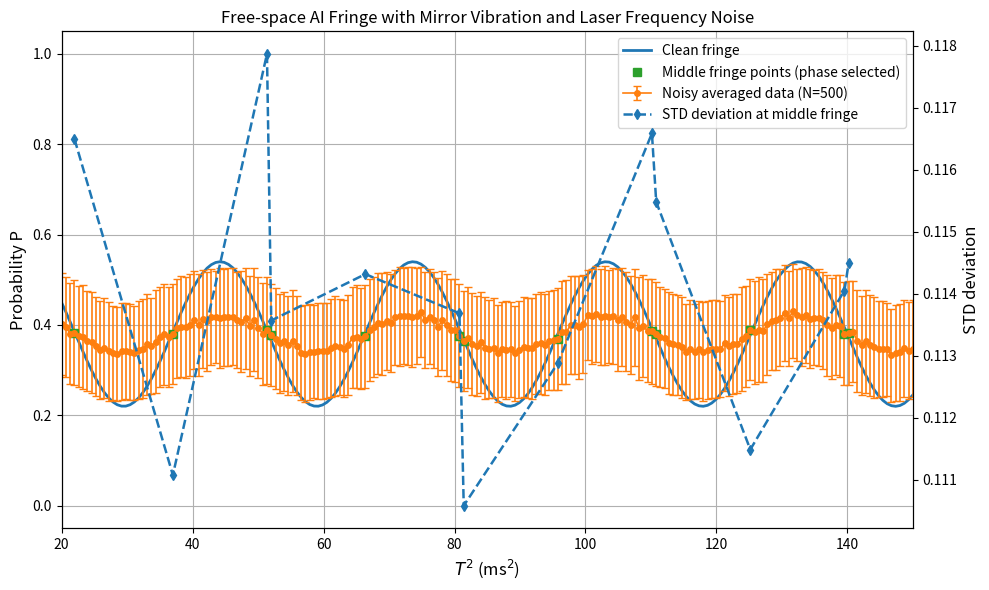

Source code (Python):
import numpy as np
import matplotlib.pyplot as plt

# =========================
# Parameters
# =========================
c = 299792458.0               # Speed of light (m/s)

n = 1
lambda_laser = 780.24e-9      # Laser wavelength (m)
k = 2 * np.pi / lambda_laser  # Wave vector (1/m)
nu0 = c / lambda_laser        # Laser optical frequency (Hz)

g = 9.80665                   # Gravitational acceleration (m/s^2)
alpha = 1.35e-3               # Alpha for clean AI phase model

contrast = 0.32                # Contrast C
offset = 0.22               # Probability offset
phase_offset = np.pi

average_time = 500            # Number of repeated measurements at each T^2 point
seed = 42                     # Random seed

middle_phase_threshold = 0.1  # In radians

# =========================
# Free-space noise parameters
# =========================
L = 2                       # Free-space propagation length (m)

# Mirror vibration noise (shot-to-shot RMS displacement)
sigma_x1 = 0               # Input mirror vibration RMS (m)
sigma_x2 = 0               # End mirror vibration RMS (m)

# Laser frequency noise (shot-to-shot RMS)
sigma_nu = 2e7              # Laser frequency fluctuation RMS (Hz)

# Optional: enable/disable each noise source
include_mirror_noise = True
include_laser_freq_noise = True

# =========================
# T^2 axis (ms^2)
# =========================
T2_ms2 = np.linspace(20, 150, 200)
T2_s2 = T2_ms2 * 1e-6

# =========================
# Clean signal
# =========================
phi_clean = 2 * n * k * alpha * g * T2_s2 + phase_offset
P_clean = offset + 0.5 * contrast * (1 + np.cos(phi_clean))

# =========================
# Repeated measurements with free-space phase noise
# =========================
rng = np.random.default_rng(seed)

# Shape: [number of T^2 points, average_time]
shape = (len(T2_s2), average_time)

# Mirror displacements
x1 = sigma_x1 * rng.standard_normal(shape) if include_mirror_noise else np.zeros(shape)
x2 = sigma_x2 * rng.standard_normal(shape) if include_mirror_noise else np.zeros(shape)

# Path-length fluctuation
delta_L = x2 - x1

# Laser frequency fluctuation
delta_nu = sigma_nu * rng.standard_normal(shape) if include_laser_freq_noise else np.zeros(shape)

# =========================
# Free-space phase noise:
# delta_phi = 2*k*deltaL + 2*L*deltak
#           = (4*pi/lambda)*deltaL + (4*pi*L/c)*delta_nu
# =========================
delta_phi_mirror = 2 * k * delta_L
delta_phi_laser = (4 * np.pi * L / c) * delta_nu
delta_phi_total = delta_phi_mirror + delta_phi_laser

# Add noise to the clean AI phase
phi_noise = phi_clean[:, np.newaxis] + delta_phi_total

P_samples = offset + 0.5 * contrast * (1 + np.cos(phi_noise))

P_mean = np.mean(P_samples, axis=1)
P_std = np.std(P_samples, axis=1, ddof=1)
P_sem = P_std / np.sqrt(average_time)

# =========================
# Select middle fringe points by phase:
# phi ~= (m + 1/2) * pi
# =========================
phase_index = np.round(phi_clean / np.pi - 0.5)
phi_middle_nearest = (phase_index + 0.5) * np.pi
phase_distance = np.abs(phi_clean - phi_middle_nearest)

middle_mask = phase_distance < middle_phase_threshold

T2_middle = T2_ms2[middle_mask]
P_mean_middle = P_mean[middle_mask]
P_std_middle = P_std[middle_mask]
phi_middle_selected = phi_clean[middle_mask]

# =========================
# Print phase-noise RMS contributions
# =========================
phi_mirror_rms = np.std(delta_phi_mirror)
phi_laser_rms = np.std(delta_phi_laser)
phi_total_rms = np.std(delta_phi_total)

print("===== Free-space phase noise summary =====")
print(f"L = {L:.3f} m")
print(f"sigma_x1 = {sigma_x1:.3e} m")
print(f"sigma_x2 = {sigma_x2:.3e} m")
print(f"sigma_nu = {sigma_nu:.3e} Hz")
print(f"Mirror-induced phase RMS = {phi_mirror_rms:.3e} rad")
print(f"Laser-frequency phase RMS = {phi_laser_rms:.3e} rad")
print(f"Total phase RMS = {phi_total_rms:.3e} rad")

# =========================
# Plot with dual y-axis
# =========================
fig, ax1 = plt.subplots(figsize=(10, 6))

# Left y-axis: Probability P
ax1.plot(T2_ms2, P_clean, label='Clean fringe', linewidth=2)
ax1.errorbar(
    T2_ms2,
    P_mean,
    yerr=P_std,
    fmt='o-',
    markersize=4,
    capsize=3,
    linewidth=1.2,
    label=f'Noisy averaged data (N={average_time})'
)

# Highlight middle fringe points
ax1.plot(
    T2_middle,
    P_mean_middle,
    's',
    markersize=6,
    label='Middle fringe points (phase selected)'
)

ax1.set_xlabel(r'$T^2$ (ms$^2$)', fontsize=12)
ax1.set_ylabel('Probability P', fontsize=12)
ax1.set_xlim(20, 150)
ax1.set_ylim(-0.05, 1.05)
ax1.grid(True)

# Right y-axis: STD deviation
ax2 = ax1.twinx()
ax2.plot(
    T2_middle,
    P_std_middle,
    'd--',
    linewidth=1.8,
    markersize=5,
    label='STD deviation at middle fringe'
)
ax2.set_ylabel('STD deviation', fontsize=12)

# Combine legends
lines_1, labels_1 = ax1.get_legend_handles_labels()
lines_2, labels_2 = ax2.get_legend_handles_labels()
ax1.legend(lines_1 + lines_2, labels_1 + labels_2, loc='best')

plt.title('Free-space AI Fringe with Mirror Vibration and Laser Frequency Noise')
plt.tight_layout()
plt.show()
